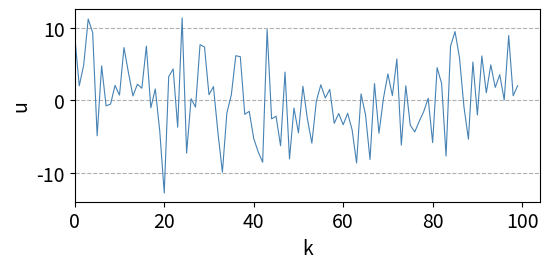
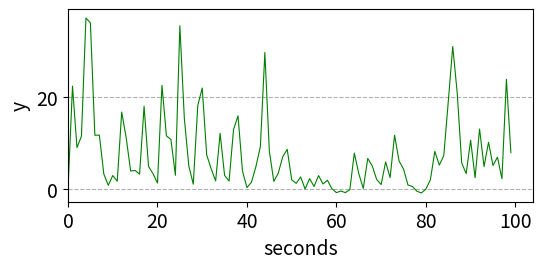
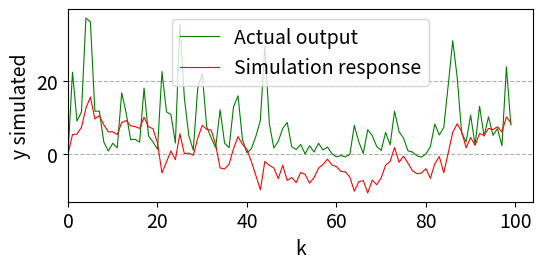
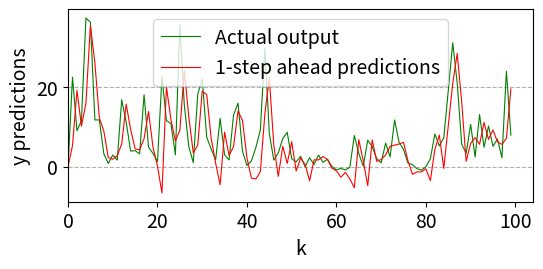

Write Python code to recreate these figures, in order.
##%%%%%%%%%%%%%%%%%%%%%%%%%%%%%%%%%%%%%%%%%%%%%%%%%%%%%%%%%%%%%%%%%%%%%%%%%%%%%
##                  Simulation analysis illustration

# Actual system: y(k)=0.3*y(k-1)+0.8*u(k-1)+0.2*u(k-1)^2+e(k)
# Model: y(k)=0.8*y(k-1)+0.6*u(k-1)+e(k)
## %%%%%%%%%%%%%%%%%%%%%%%%%%%%%%%%%%%%%%%%%%%%%%%%%%%%%%%%%%%%%%%%%%%%%%%%%%%%

#%% import packages
import numpy as np, matplotlib.pyplot as plt

# package settings
np.random.seed(0)
plt.rcParams.update({'font.size': 14})

#%% define input signal (for illustration, let this be white noise)
N = 100
u = np.random.normal(0, 5, N)

plt.figure(figsize=(6,2.5))
plt.plot(u, 'steelblue', linewidth=0.8)
plt.ylabel('u'), plt.xlabel('k'), plt.xlim(0)
plt.grid(which='both', axis='y', linestyle='--')

#%% compute actual process output
y = np.zeros((N, ))
e = np.random.normal(0, 0.1, N) # measurement noise
 
for k in range(1, N):
    y[k] = 0.3*y[k-1] + 0.8*u[k-1] + 0.2*u[k-1]*u[k-1] + e[k]

# plot
plt.figure(figsize=(6,2.5))
plt.plot(y, 'g', linewidth=0.8)
plt.ylabel('y'), plt.xlabel('seconds'), plt.xlim(0)
plt.grid(which='both', axis='y', linestyle='--')

#%% compute model's simulated output and compare
y_sim = np.zeros((N, ))

for k in range(1, N):
    y_sim[k] = 0.8*y_sim[k-1] + 0.6*u[k-1]

# plot
plt.figure(figsize=(6,2.5))
plt.plot(y, 'g', linewidth=0.8, label='Actual output')
plt.plot(y_sim, 'r', linewidth=0.8, label='Simulation response')
plt.ylabel('y simulated'), plt.xlabel('k'), plt.xlim(0), plt.legend()
plt.grid(which='both', axis='y', linestyle='--')

#%% compute model's 1-step ahead predictions
y_pred = np.zeros((N, ))

for k in range(1, N):
    y_pred[k] = 0.8*y[k-1] + 0.6*u[k-1]

# plot
plt.figure(figsize=(6,2.5))
plt.plot(y, 'g', linewidth=0.8, label='Actual output')
plt.plot(y_pred, 'r', linewidth=0.8, label='1-step ahead predictions')
plt.ylabel('y predictions'), plt.xlabel('k'), plt.xlim(0), plt.legend()
plt.grid(which='both', axis='y', linestyle='--')